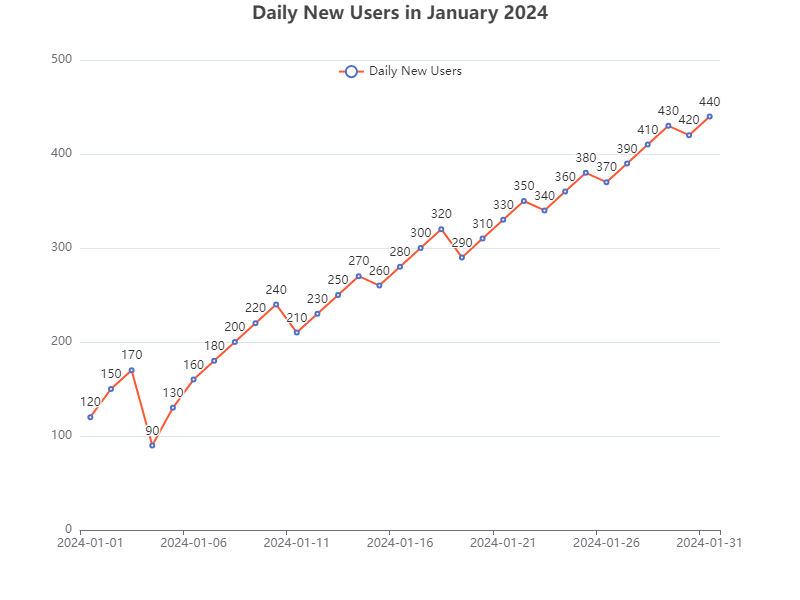

The file beside this chart, header and first rows:
Date, Daily New Users
2024-01-01, 120
2024-01-02, 150
2024-01-03, 170
2024-01-04, 90
2024-01-05, 130
2024-01-06, 160
2024-01-07, 180
2024-01-08, 200
2024-01-09, 220
2024-01-10, 240
2024-01-11, 210
2024-01-12, 230
2024-01-13, 250
2024-01-14, 270
2024-01-15, 260
2024-01-16, 280
2024-01-17, 300
2024-01-18, 320
2024-01-19, 290
2024-01-20, 310
2024-01-21, 330
2024-01-22, 350
2024-01-23, 340
2024-01-24, 360
2024-01-25, 380
2024-01-26, 370
2024-01-27, 390
2024-01-28, 410
2024-01-29, 430
2024-01-30, 420
2024-01-31, 440
